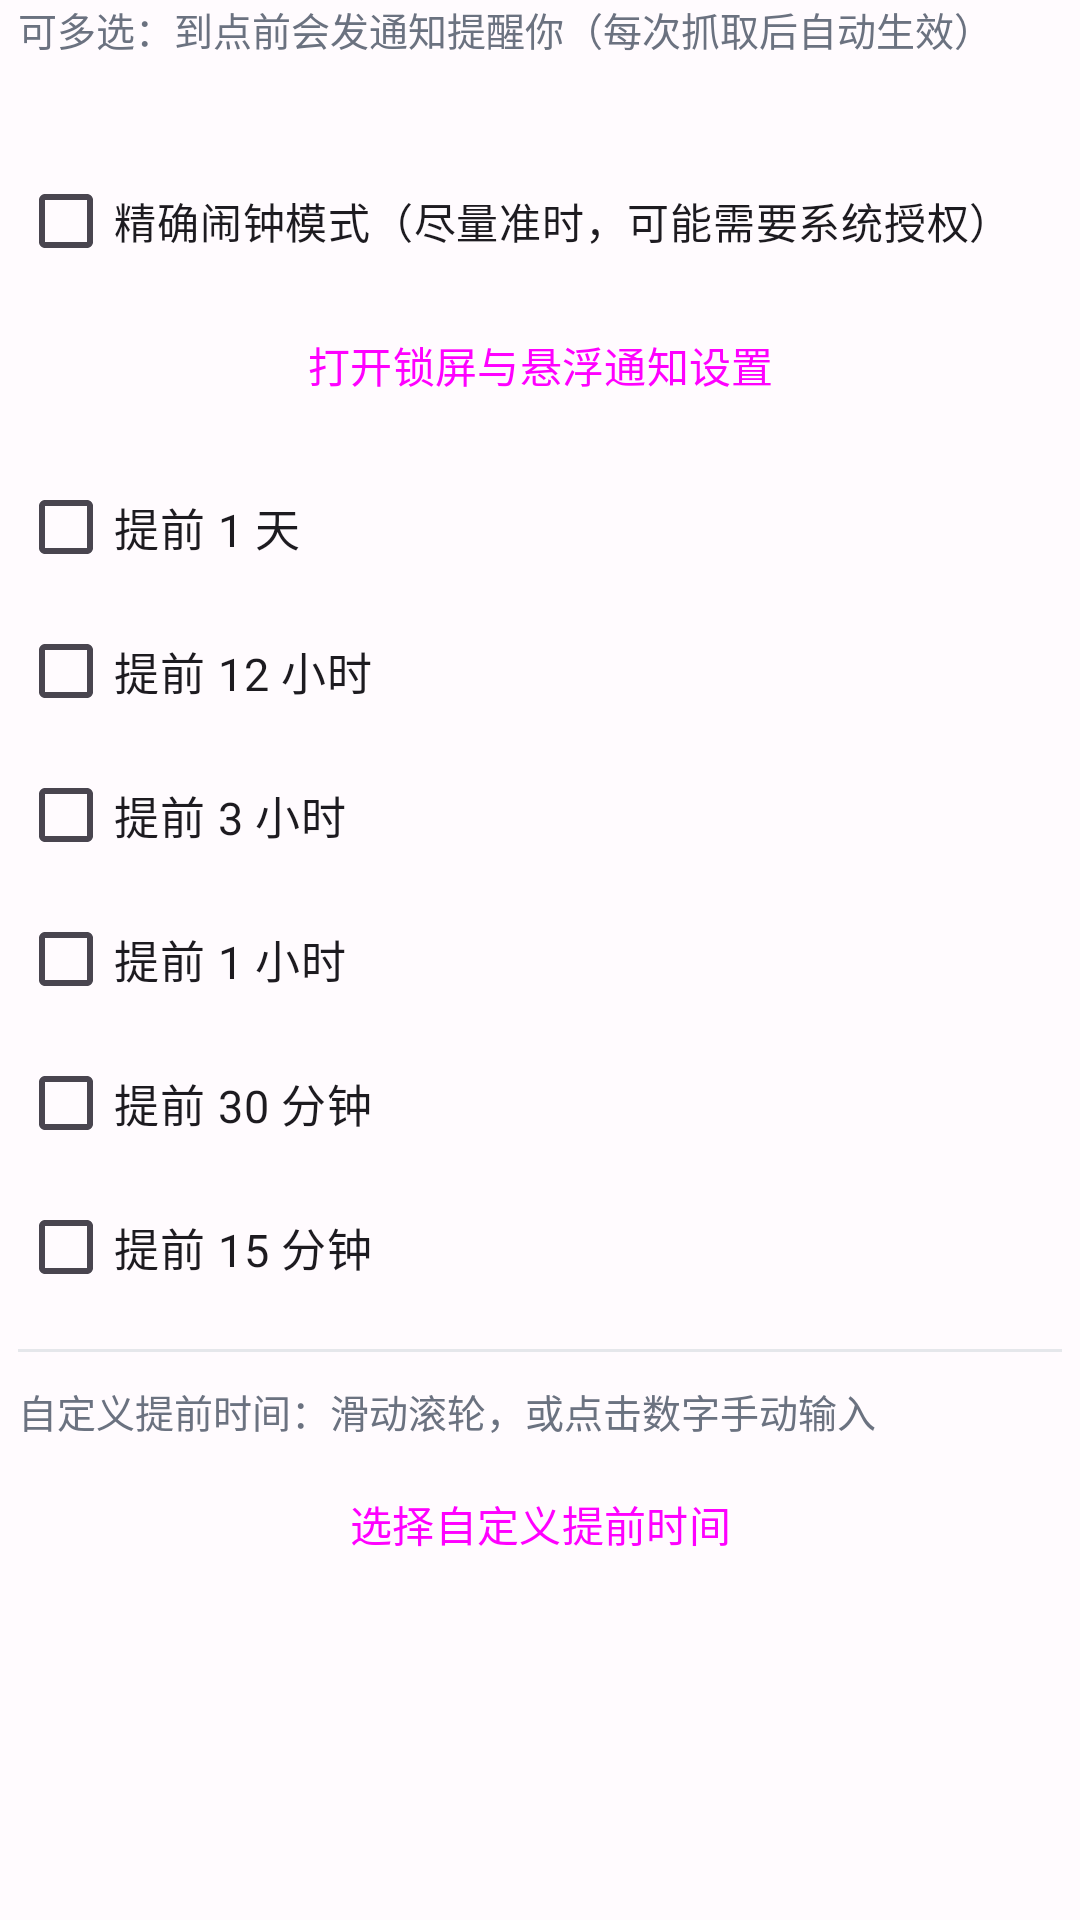

Produce the Android XML layout that renders to this screen, including the resource entries it uses.
<!-- AndroidManifest.xml: application theme Theme.XueXiTongAssistant -->
<!-- res/layout/dialog_remind.xml -->
<?xml version="1.0" encoding="utf-8"?>
<ScrollView xmlns:android="http://schemas.android.com/apk/res/android"
    android:layout_width="match_parent"
    android:layout_height="wrap_content"
    android:fillViewport="true">

<LinearLayout
    android:layout_width="match_parent"
    android:layout_height="wrap_content"
    android:orientation="vertical"
    android:paddingStart="6dp"
    android:paddingEnd="6dp">

    <TextView
        android:layout_width="match_parent"
        android:layout_height="wrap_content"
        android:text="@string/reminder_intro"
        android:textColor="@color/text_secondary"
        android:textSize="13sp" />

    <TextView
        android:id="@+id/tv_reminder_status"
        android:layout_width="match_parent"
        android:layout_height="wrap_content"
        android:layout_marginTop="6dp"
        android:textColor="@color/text_secondary"
        android:textSize="12sp" />

    <CheckBox
        android:id="@+id/cb_exact_alarm"
        android:layout_width="match_parent"
        android:layout_height="wrap_content"
        android:layout_marginTop="8dp"
        android:text="@string/exact_alarm_label"
        android:textSize="14sp" />

    <Button
        android:id="@+id/btn_open_notification_settings"
        android:layout_width="match_parent"
        android:layout_height="wrap_content"
        android:text="@string/open_notification_display_settings"
        style="?attr/materialButtonOutlinedStyle" />

    <CheckBox
        android:id="@+id/cb_1440"
        android:layout_width="match_parent"
        android:layout_height="wrap_content"
        android:layout_marginTop="6dp"
        android:text="@string/advance_one_day"
        android:textSize="15sp" />

    <CheckBox
        android:id="@+id/cb_720"
        android:layout_width="match_parent"
        android:layout_height="wrap_content"
        android:text="@string/advance_twelve_hours"
        android:textSize="15sp" />

    <CheckBox
        android:id="@+id/cb_180"
        android:layout_width="match_parent"
        android:layout_height="wrap_content"
        android:text="@string/advance_three_hours"
        android:textSize="15sp" />

    <CheckBox
        android:id="@+id/cb_60"
        android:layout_width="match_parent"
        android:layout_height="wrap_content"
        android:text="@string/advance_one_hour"
        android:textSize="15sp" />

    <CheckBox
        android:id="@+id/cb_30"
        android:layout_width="match_parent"
        android:layout_height="wrap_content"
        android:text="@string/advance_thirty_minutes"
        android:textSize="15sp" />

    <CheckBox
        android:id="@+id/cb_15"
        android:layout_width="match_parent"
        android:layout_height="wrap_content"
        android:text="@string/advance_fifteen_minutes"
        android:textSize="15sp" />

    
    <View
        android:layout_width="match_parent"
        android:layout_height="1dp"
        android:layout_marginTop="10dp"
        android:background="#E5E7EB" />

    <TextView
        android:layout_width="wrap_content"
        android:layout_height="wrap_content"
        android:layout_marginTop="10dp"
        android:text="@string/custom_advance_hint"
        android:textColor="@color/text_secondary"
        android:textSize="13sp" />

    <LinearLayout
        android:layout_width="match_parent"
        android:layout_height="wrap_content"
        android:layout_marginTop="4dp"
        android:orientation="vertical">

    <LinearLayout
        android:id="@+id/custom_nodes"
        android:layout_width="match_parent"
        android:layout_height="wrap_content"
        android:orientation="vertical" />
    </LinearLayout>

    <LinearLayout
        android:layout_width="match_parent"
        android:layout_height="wrap_content"
        android:gravity="center_vertical"
        android:orientation="horizontal">
        <Button
            android:id="@+id/btn_add_custom"
            android:layout_width="match_parent"
            android:layout_height="wrap_content"
            android:text="@string/choose_custom_time"
            style="?attr/materialButtonStyle" />
    </LinearLayout>
</LinearLayout>
</ScrollView>
<!-- resources referenced by this layout -->
<resources>
  <color name="text_secondary">#6B7280</color>
  <string name="advance_fifteen_minutes">提前 15 分钟</string>
  <string name="advance_one_day">提前 1 天</string>
  <string name="advance_one_hour">提前 1 小时</string>
  <string name="advance_thirty_minutes">提前 30 分钟</string>
  <string name="advance_three_hours">提前 3 小时</string>
  <string name="advance_twelve_hours">提前 12 小时</string>
  <string name="choose_custom_time">选择自定义提前时间</string>
  <string name="custom_advance_hint">自定义提前时间：滑动滚轮，或点击数字手动输入</string>
  <string name="exact_alarm_label">精确闹钟模式（尽量准时，可能需要系统授权）</string>
  <string name="open_notification_display_settings">打开锁屏与悬浮通知设置</string>
  <string name="reminder_intro">可多选：到点前会发通知提醒你（每次抓取后自动生效）</string>
  <style name="Theme.XueXiTongAssistant" parent="Theme.Material3.DayNight.NoActionBar">
          <item name="android:statusBarColor">@color/background</item>
          <item name="android:windowBackground">@color/background</item>
          
          <item name="colorPrimary">@color/primary</item>
          <item name="colorOnPrimary">#FFFFFF</item>
          <item name="colorPrimaryContainer">@color/primary_container</item>
          <item name="colorOnPrimaryContainer">@color/on_primary_container</item>
      </style>
  <color name="background">#FFFBFE</color>
  <color name="primary">#6750A4</color>
  <color name="primary_container">#EADDFF</color>
  <color name="on_primary_container">#21005D</color>
</resources>
